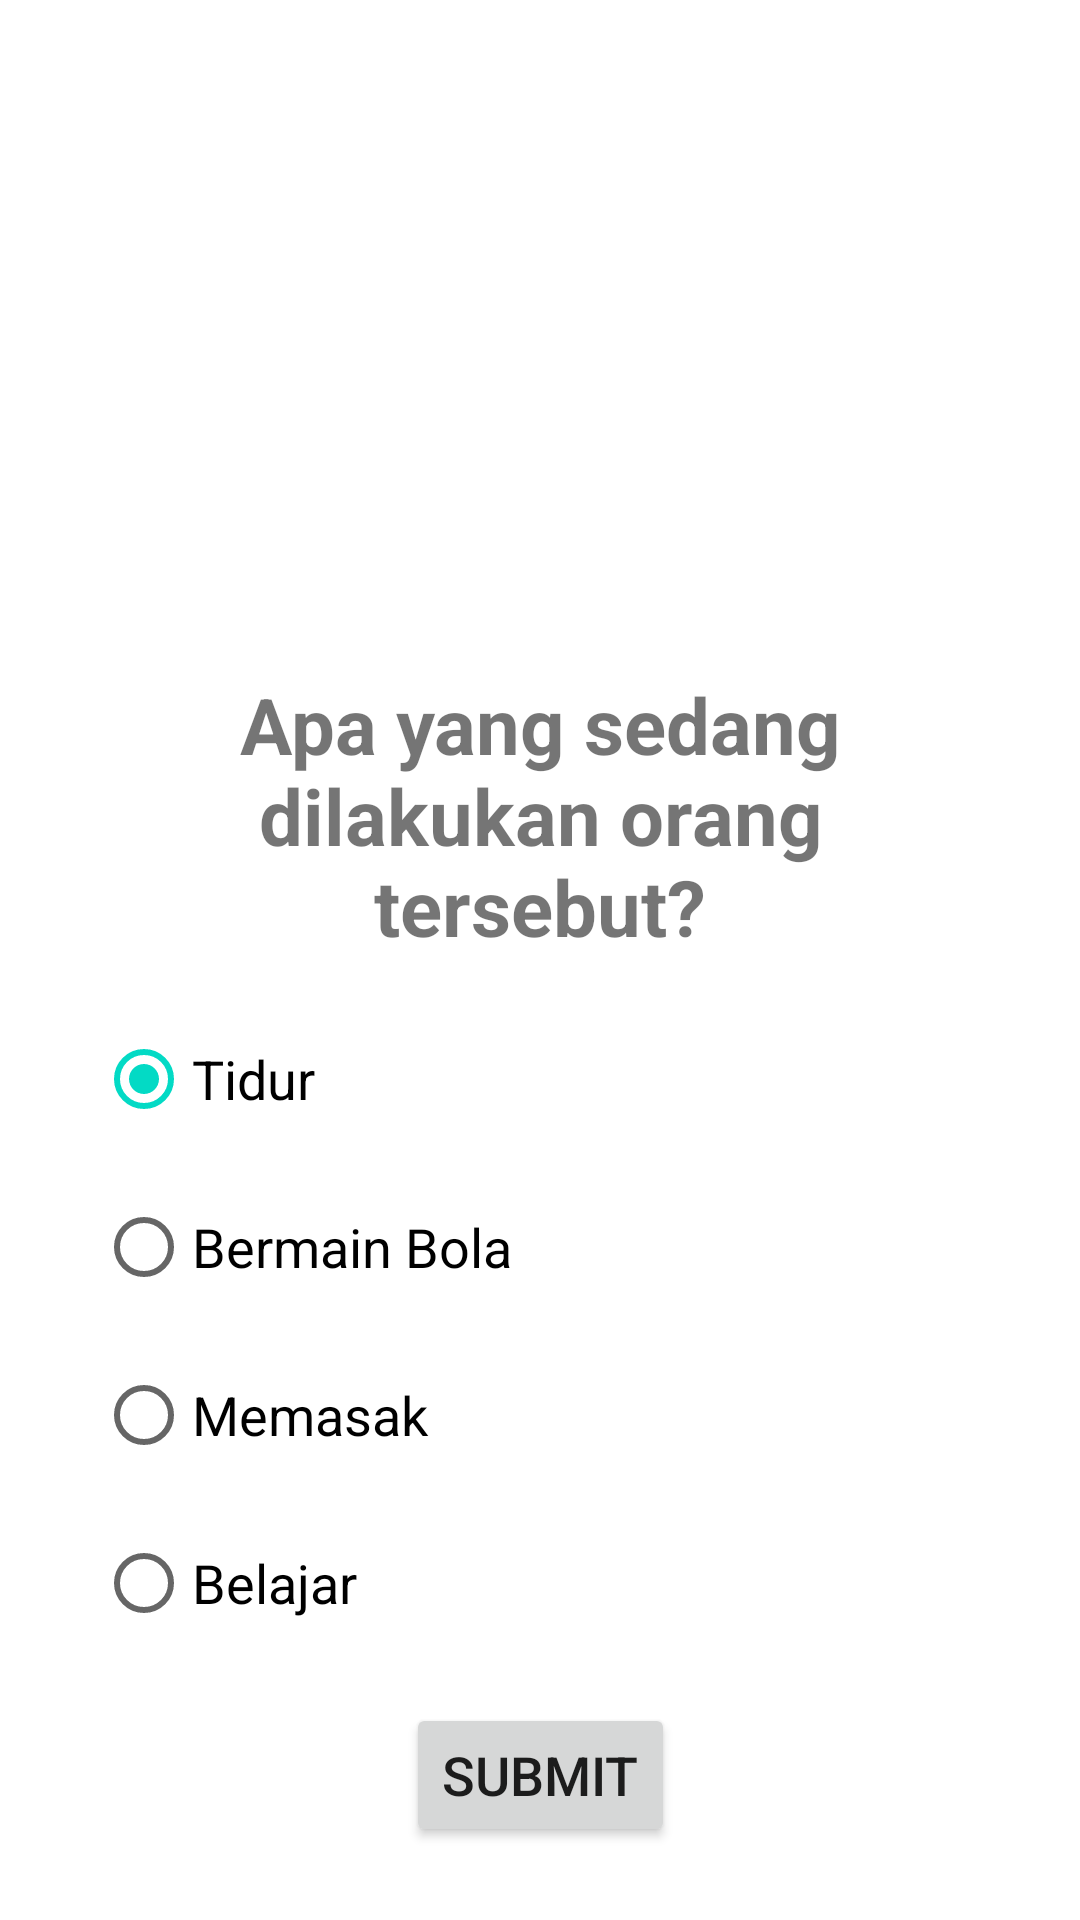

Layout XML and referenced resources for this Android screen:
<!-- AndroidManifest.xml: application theme Theme.TebakGambar -->
<!-- res/layout/fragment_game.xml -->
<?xml version="1.0" encoding="utf-8"?>
<layout xmlns:android="http://schemas.android.com/apk/res/android"
    xmlns:app="http://schemas.android.com/apk/res-auto"
    xmlns:tools="http://schemas.android.com/tools"
    tools:context="com.example.android.navigation.InGame">
    <ScrollView
        android:layout_width="match_parent"
        android:layout_height="match_parent"
        android:fillViewport="true">
        <androidx.constraintlayout.widget.ConstraintLayout
            android:id="@+id/frameLayout"
            android:layout_width="match_parent"
            android:layout_height="wrap_content">
            <Button
                android:id="@+id/submitButton"
                android:layout_width="wrap_content"
                android:layout_height="wrap_content"
                android:layout_marginStart=
                    "@dimen/question_horizontal_margin"
                android:layout_marginTop="@dimen/vertical_margin"
                android:layout_marginEnd=
                    "@dimen/question_horizontal_margin"
                android:text="@string/submit_button"
                android:textSize="@dimen/button_text_size"
                app:layout_constraintEnd_toEndOf="parent"
                app:layout_constraintStart_toStartOf="parent"
                app:layout_constraintTop_toBottomOf=
                    "@+id/questionRadioGroup" />

            <ImageView
                android:id="@+id/questionImage"
                android:layout_width="0dp"
                android:layout_height="@dimen/image_header_height"
                android:layout_marginStart="@dimen/horizontal_margin"
                android:layout_marginTop="@dimen/vertical_margin"
                android:layout_marginEnd="@dimen/horizontal_margin"
                android:layout_marginBottom="@dimen/vertical_margin"
                android:scaleType="fitCenter"
                app:layout_constraintBottom_toTopOf="@+id/questionText"
                app:layout_constraintEnd_toEndOf="parent"
                app:layout_constraintStart_toStartOf="parent"
                app:layout_constraintTop_toTopOf="parent"
                app:layout_constraintVertical_chainStyle="packed"
                app:srcCompat="@drawable/football" />
            <RadioGroup
                android:id="@+id/questionRadioGroup"
                android:layout_width="0dp"
                android:layout_height="wrap_content"
                android:layout_marginStart=
                    "@dimen/question_horizontal_margin"
                android:layout_marginTop="@dimen/vertical_margin"
                android:layout_marginEnd=
                    "@dimen/question_horizontal_margin"
                android:animateLayoutChanges="true"
                android:orientation="vertical"
                app:layout_constraintEnd_toEndOf="parent"
                app:layout_constraintStart_toStartOf="parent"
                app:layout_constraintTop_toBottomOf=
                    "@+id/questionText">

                <RadioButton
                    android:id="@+id/firstAnswerRadioButton"
                    android:layout_width="match_parent"
                    android:layout_height="wrap_content"
                    android:layout_marginBottom="@dimen/question_vertical_margin"
                    android:checked="true"
                    android:text="Tidur"
                    android:textSize="@dimen/answer_text_size" />

                <RadioButton
                    android:id="@+id/secondAnswerRadioButton"
                    android:layout_width="match_parent"
                    android:layout_height="wrap_content"
                    android:layout_marginBottom="@dimen/question_vertical_margin"
                    android:text="Bermain Bola"
                    android:textSize="@dimen/answer_text_size" />

                <RadioButton
                    android:id="@+id/thirdAnswerRadioButton"
                    android:layout_width="match_parent"
                    android:layout_height="wrap_content"
                    android:layout_marginBottom="@dimen/question_vertical_margin"
                    android:text="Memasak"
                    android:textSize="@dimen/answer_text_size" />

                <RadioButton
                    android:id="@+id/fourthAnswerRadioButton"
                    android:layout_width="match_parent"
                    android:layout_height="wrap_content"
                    android:text="Belajar"
                    android:textSize="@dimen/answer_text_size" />
            </RadioGroup>

            <TextView
                android:id="@+id/questionText"
                android:layout_width="0dp"
                android:layout_height="wrap_content"
                android:layout_marginStart="@dimen/question_horizontal_margin"
                android:layout_marginTop="@dimen/vertical_margin"
                android:layout_marginEnd="@dimen/question_horizontal_margin"
                android:fontFamily="sans-serif"
                android:text="Apa yang sedang dilakukan orang tersebut?"
                android:textAlignment="center"
                android:textSize="@dimen/question_text_size"
                android:textStyle="bold"
                android:typeface="normal"
                app:layout_constraintEnd_toEndOf="parent"
                app:layout_constraintStart_toStartOf="parent"
                app:layout_constraintTop_toBottomOf="@+id/questionImage" />
        </androidx.constraintlayout.widget.ConstraintLayout>
    </ScrollView>
</layout>
<!-- resources referenced by this layout -->
<resources>
  <dimen name="answer_text_size">18sp</dimen>
  <dimen name="button_text_size">18sp</dimen>
  <dimen name="horizontal_margin">8dp</dimen>
  <dimen name="image_header_height">192dp</dimen>
  <dimen name="question_horizontal_margin">32dp</dimen>
  <dimen name="question_text_size">26sp</dimen>
  <dimen name="question_vertical_margin">8dp</dimen>
  <dimen name="vertical_margin">16dp</dimen>
  <string name="submit_button">Submit</string>
  <style name="Theme.TebakGambar" parent="Theme.MaterialComponents.DayNight.DarkActionBar">
          
          <item name="colorPrimary">@color/purple_500</item>
          <item name="colorPrimaryVariant">@color/purple_700</item>
          <item name="colorOnPrimary">@color/white</item>
          
          <item name="colorSecondary">@color/teal_200</item>
          <item name="colorSecondaryVariant">@color/teal_700</item>
          <item name="colorOnSecondary">@color/black</item>
          
          <item name="android:statusBarColor" tools:targetApi="l">?attr/colorPrimaryVariant</item>
          
      </style>
  <!-- not gathered from this repository: default colours our renderer supplied (Android Studio template values) -->
  <color name="purple_500">#FF6200EE</color>
  <color name="purple_700">#FF3700B3</color>
  <color name="teal_200">#FF03DAC5</color>
  <color name="teal_700">#FF018786</color>
  <color name="black">#FF000000</color>
  <color name="white">#FFFFFFFF</color>
</resources>
